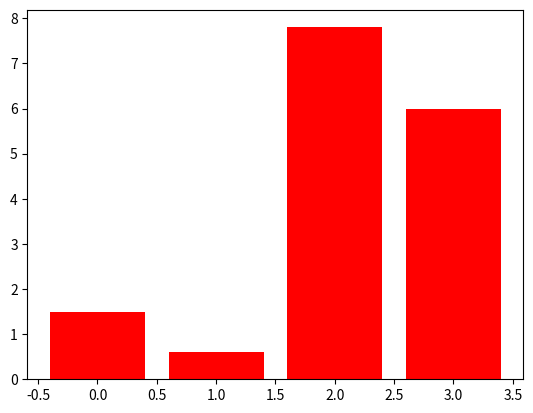

This chart was generated by the following Python code: (Note: this script raises an exception after producing the figure.)
# -*- coding: utf-8 -*-
"""
Created on Wed Jan 30 15:40:15 2019

@author: lankuohsing
"""

# In[]
import matplotlib.pyplot as plt
# In[]
# 1、基本柱状图
import matplotlib.pyplot as plt

num_list = [1.5,0.6,7.8,6]
plt.bar(range(len(num_list)), num_list)
plt.show()

# In[]
# 2、设置颜色
num_list = [1.5,0.6,7.8,6]
plt.bar(range(len(num_list)), num_list,fc='r')
plt.show()
# In[]
#3、设置标签
name_list = ['Monday','Tuesday','Friday','Sunday']
num_list = [1.5,0.6,7.8,6]
plt.bar(range(len(num_list)), num_list,color='rgb',tick_label=name_list)
plt.show()

# In[]
#4、堆叠柱状图

name_list = ['Monday','Tuesday','Friday','Sunday']
num_list = [1.5,0.6,7.8,6]
num_list1 = [1,2,3,1]
plt.bar(range(len(num_list)), num_list, label='boy',fc = 'y')
plt.bar(range(len(num_list)), num_list1, bottom=num_list, label='girl',tick_label = name_list,fc = 'r')
plt.legend()
plt.show()
# In[]
# 5、并列柱状图
name_list = ['Monday','Tuesday','Friday','Sunday']
num_list = [1.5,0.6,7.8,6]
num_list1 = [1,2,3,1]
x =list(range(len(num_list)))
total_width, n = 0.8, 2
width = total_width / n

plt.bar(x, num_list, width=width, label='boy',fc = 'y')

for i in range(len(x)):
    x[i] = x[i] + width
plt.bar(x, num_list1, width=width, label='girl',fc = 'r')
plt.legend()
plt.show()
# In[]
# 6、条形柱状图
name_list = ['Monday','Tuesday','Friday','Sunday']
num_list = [1.5,0.6,7.8,6]
plt.barh(range(len(num_list)), num_list,tick_label = name_list)
plt.show()
